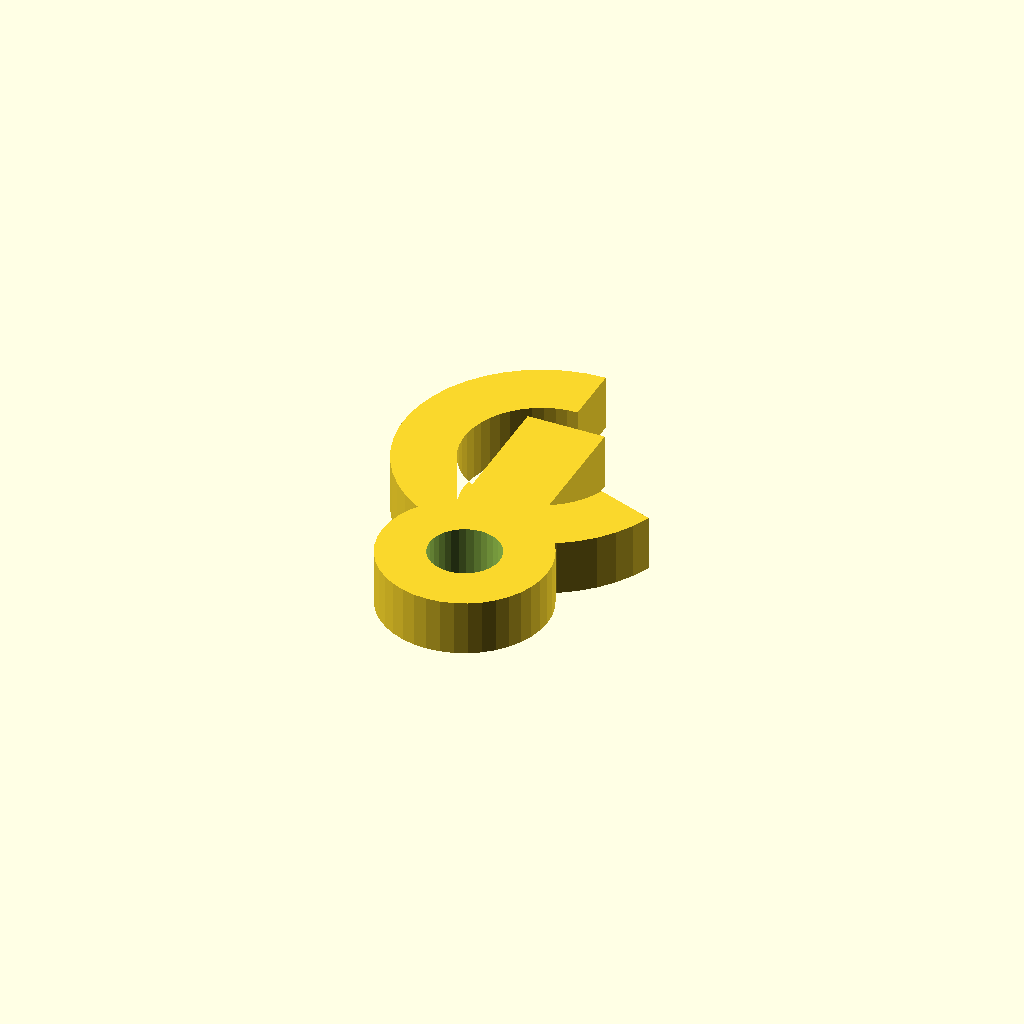
Cell 1 — every parameter at its default value.
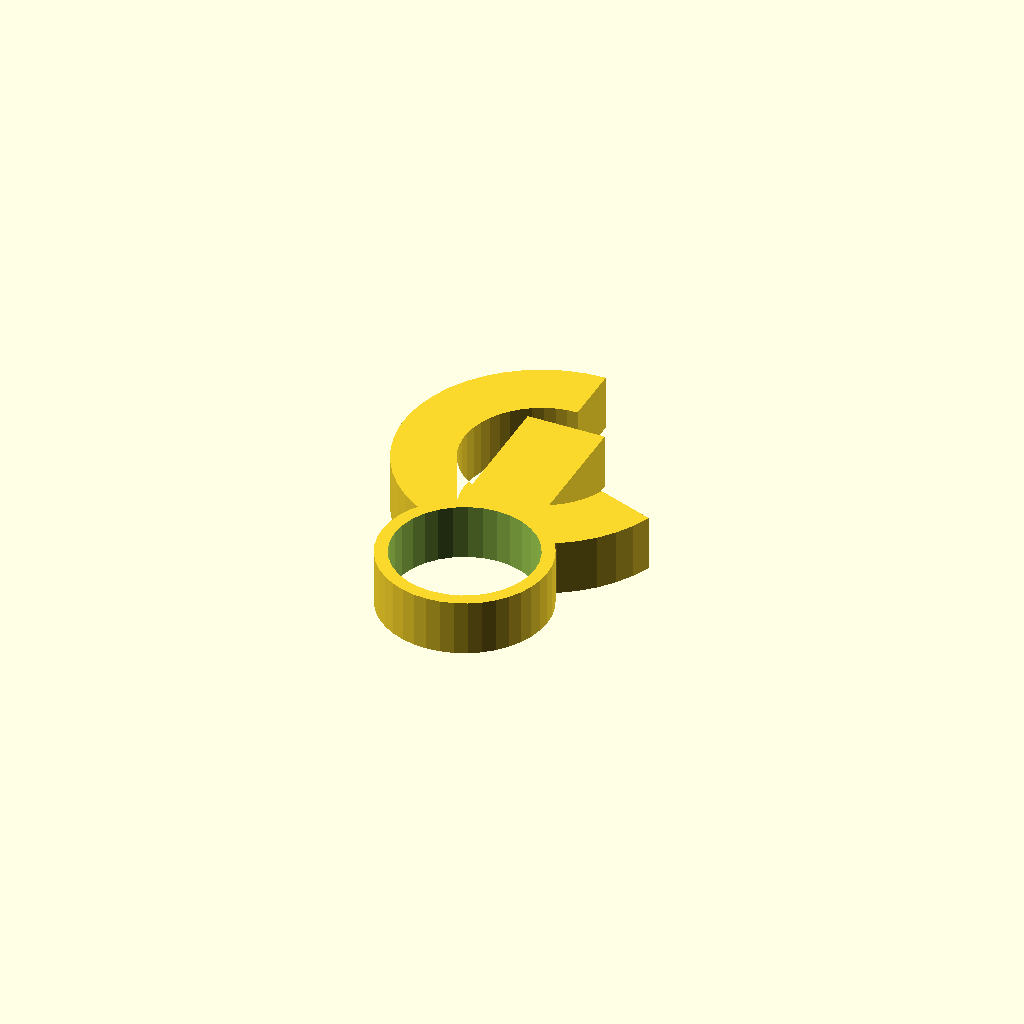
Cell 2: bore_d = 25.4 (everything else at default).
All cells are drawn from one camera (rotation 55°, 0°, 25°, orthographic, colour scheme Cornfield), so only the parameter changes between them.
Source of the model, optional_data/data/gen3/hooks/part_0021.scad:
$fn = 32;

// ----------------------------------------------------------------------
// Hook: 60 mm shank into a 14 mm curl, 10 mm thick
// ----------------------------------------------------------------------

// --- parameters (mm) ---
shank_len = 60;           // shank length from the boss centre
shank_w = 14;             // shank width
boss_d = 30;              // boss diameter
bore_d = 12.7;            // boss bore
curl_in = 14;             // curl inner radius
curl_out = 25;            // curl outer radius
curl_sweep = 250;         // curl sweep angle
hook_t = 10;              // hook thickness

shank_profile = [[-7, 39.6], [7, 39.6], [7, 13], [-7, 13]];
boss_profile = [[15, 0], [14.815, 2.347], [14.266, 4.635], [13.365, 6.81], [12.135, 8.817], [10.607, 10.607], [8.817, 12.135], [6.81, 13.365], [4.635, 14.266], [2.347, 14.815], [0, 15], [-2.347, 14.815], [-4.635, 14.266], [-6.81, 13.365], [-8.817, 12.135], [-10.607, 10.607], [-12.135, 8.817], [-13.365, 6.81], [-14.266, 4.635], [-14.815, 2.347], [-15, 0], [-14.815, -2.347], [-14.266, -4.635], [-13.365, -6.81], [-12.135, -8.817], [-10.607, -10.607], [-8.817, -12.135], [-6.81, -13.365], [-4.635, -14.266], [-2.347, -14.815], [0, -15], [2.347, -14.815], [4.635, -14.266], [6.81, -13.365], [8.817, -12.135], [10.607, -10.607], [12.135, -8.817], [13.365, -6.81], [14.266, -4.635], [14.815, -2.347]];
curl_profile = [[0, 55], [-3.398, 54.768], [-6.734, 54.076], [-9.944, 52.937], [-12.969, 51.373], [-15.754, 49.411], [-18.247, 47.09], [-20.4, 44.451], [-22.175, 41.544], [-23.539, 38.422], [-24.465, 35.144], [-24.937, 31.771], [-24.946, 28.365], [-24.493, 24.989], [-23.584, 21.706], [-22.238, 18.577], [-20.479, 15.661], [-18.34, 13.01], [-15.86, 10.675], [-13.086, 8.698], [-10.069, 7.117], [-6.865, 5.961], [-3.533, 5.251], [-0.136, 5], [3.263, 5.214], [6.602, 5.888], [9.818, 7.009], [12.853, 8.557], [15.648, 10.503], [18.153, 12.811], [20.321, 15.438], [22.112, 18.336], [23.492, 21.449], [13.156, 25.212], [12.383, 23.468], [11.38, 21.845], [10.166, 20.374], [8.763, 19.082], [7.197, 17.992], [5.498, 17.125], [3.697, 16.497], [1.827, 16.12], [-0.076, 16], [-1.979, 16.141], [-3.844, 16.538], [-5.638, 17.186], [-7.328, 18.071], [-8.882, 19.178], [-10.27, 20.486], [-11.468, 21.97], [-12.453, 23.603], [-13.207, 25.356], [-13.716, 27.194], [-13.97, 29.084], [-13.965, 30.992], [-13.7, 32.881], [-13.182, 34.716], [-12.418, 36.464], [-11.424, 38.092], [-10.218, 39.57], [-8.822, 40.87], [-7.263, 41.969], [-5.568, 42.845], [-3.771, 43.483], [-1.903, 43.87], [0, 44]];

difference() {
  union() {
    /* three overlapping outlines: shank, boss and the smooth curl */
    linear_extrude(height = hook_t) polygon(shank_profile);
    linear_extrude(height = hook_t) polygon(boss_profile);
    linear_extrude(height = hook_t) polygon(curl_profile);
  }
  translate([0, 0, -2.5]) cylinder(h = hook_t + 5, d = bore_d);
}
Parameter table extracted from the source (name, type, default, range or options):
shank_len: number, default 60
shank_w: number, default 14
boss_d: number, default 30
bore_d: number, default 12.7
curl_in: number, default 14
curl_out: number, default 25
curl_sweep: number, default 250
hook_t: number, default 10
